Photos from the image-classification dataset "finalDataset" in the GitHub repository Scharfdk/DeepLearning-Project. Its 9 classes are: beef, bird, bread, cheese, eggs, nuts, pasta, pork, sausage.

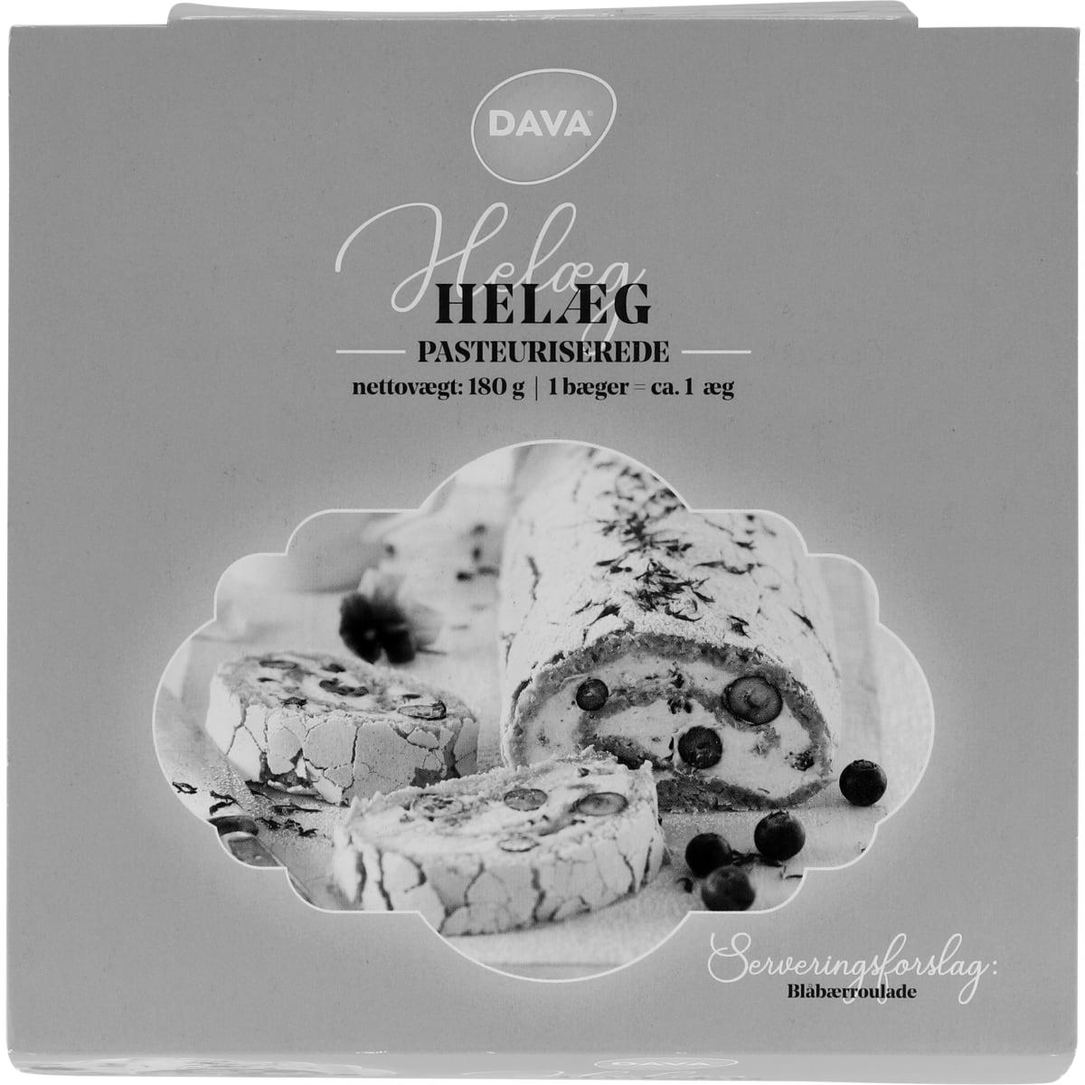
Label: eggs

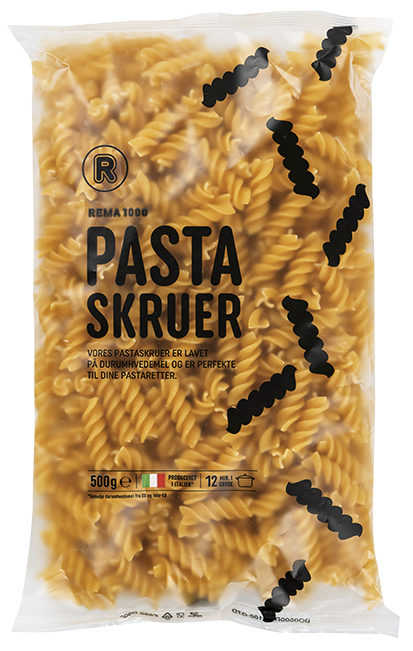
Label: pasta

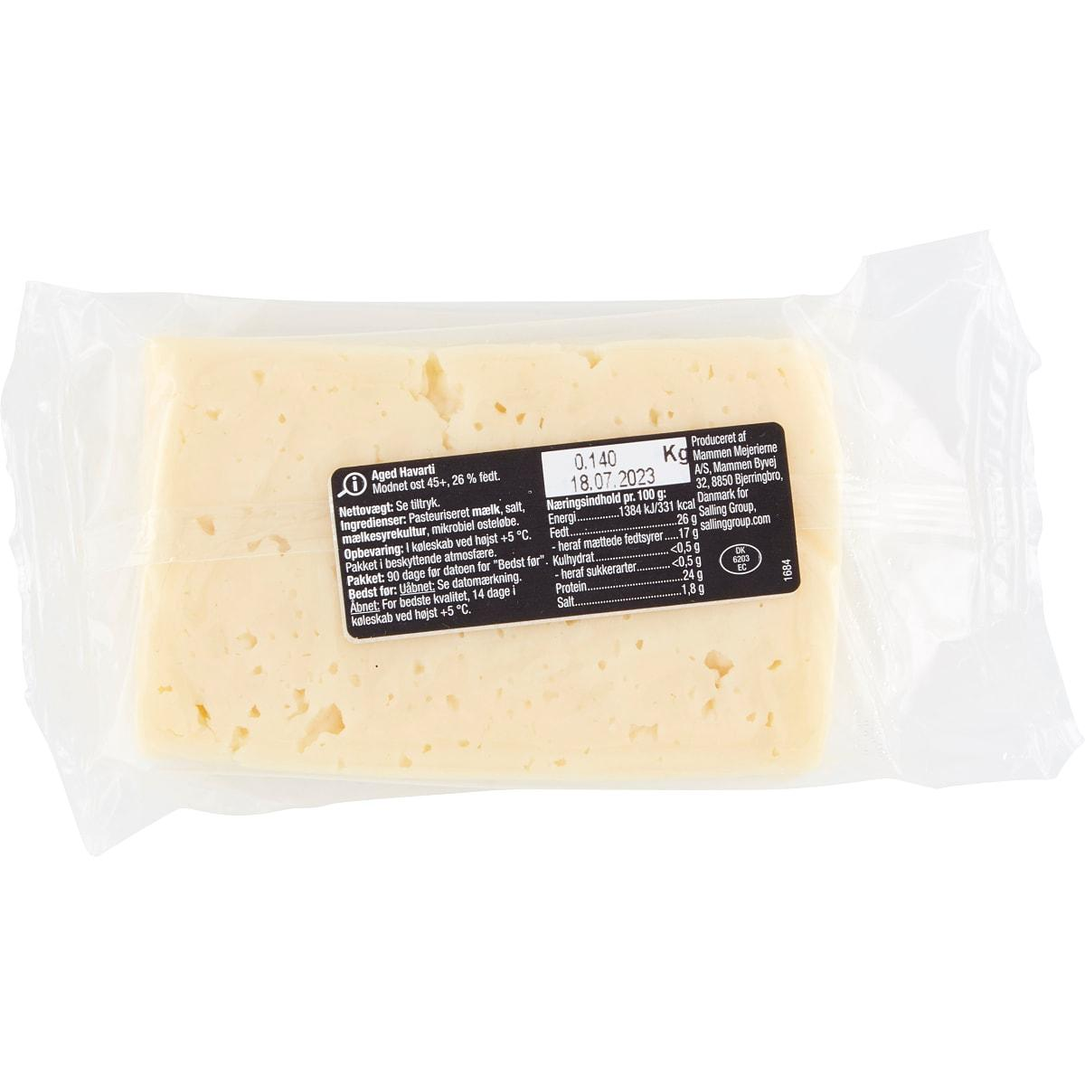
Label: cheese

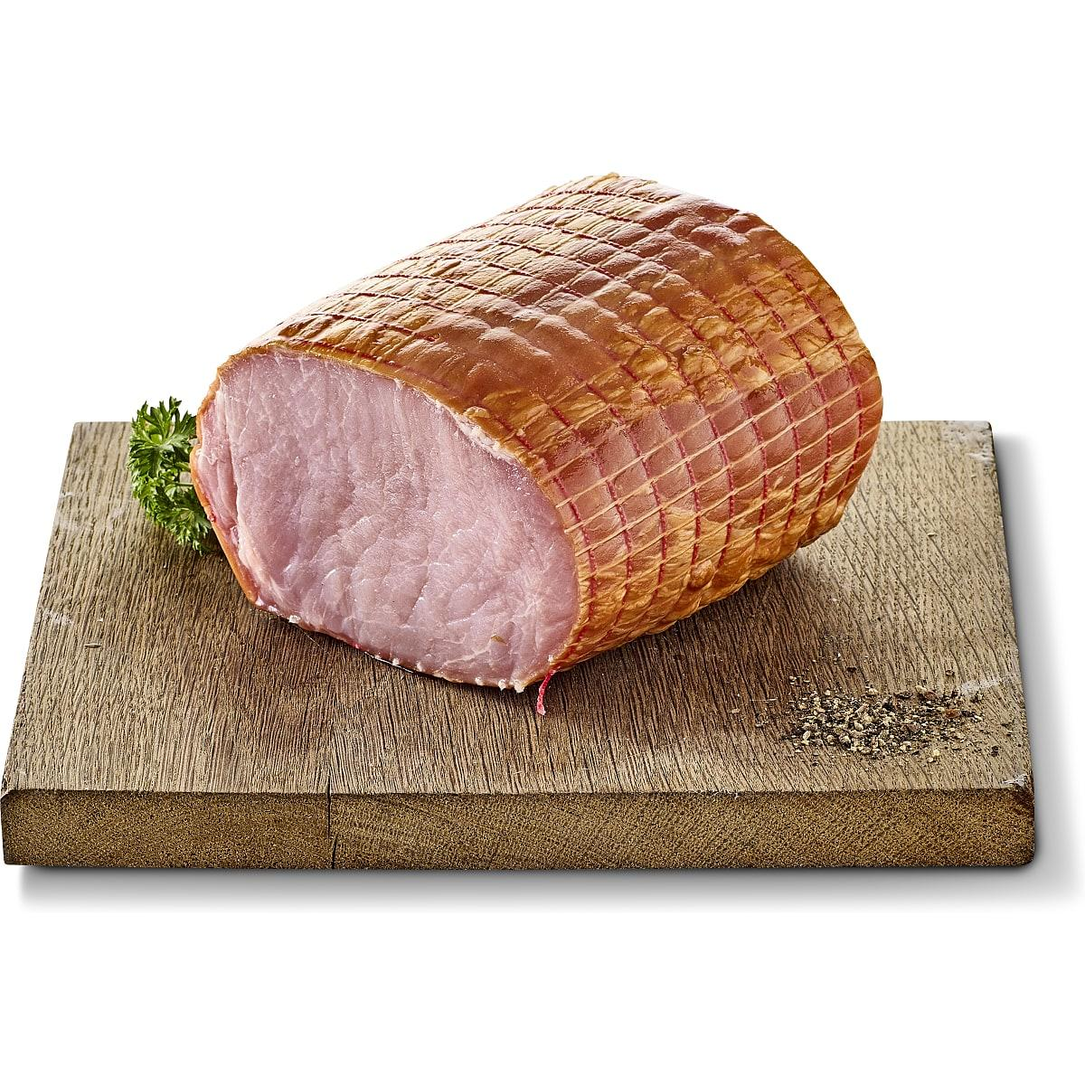
Label: pork

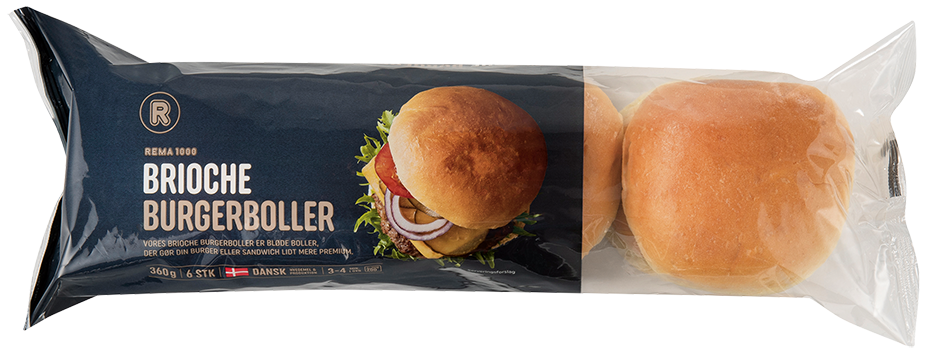
Label: bread

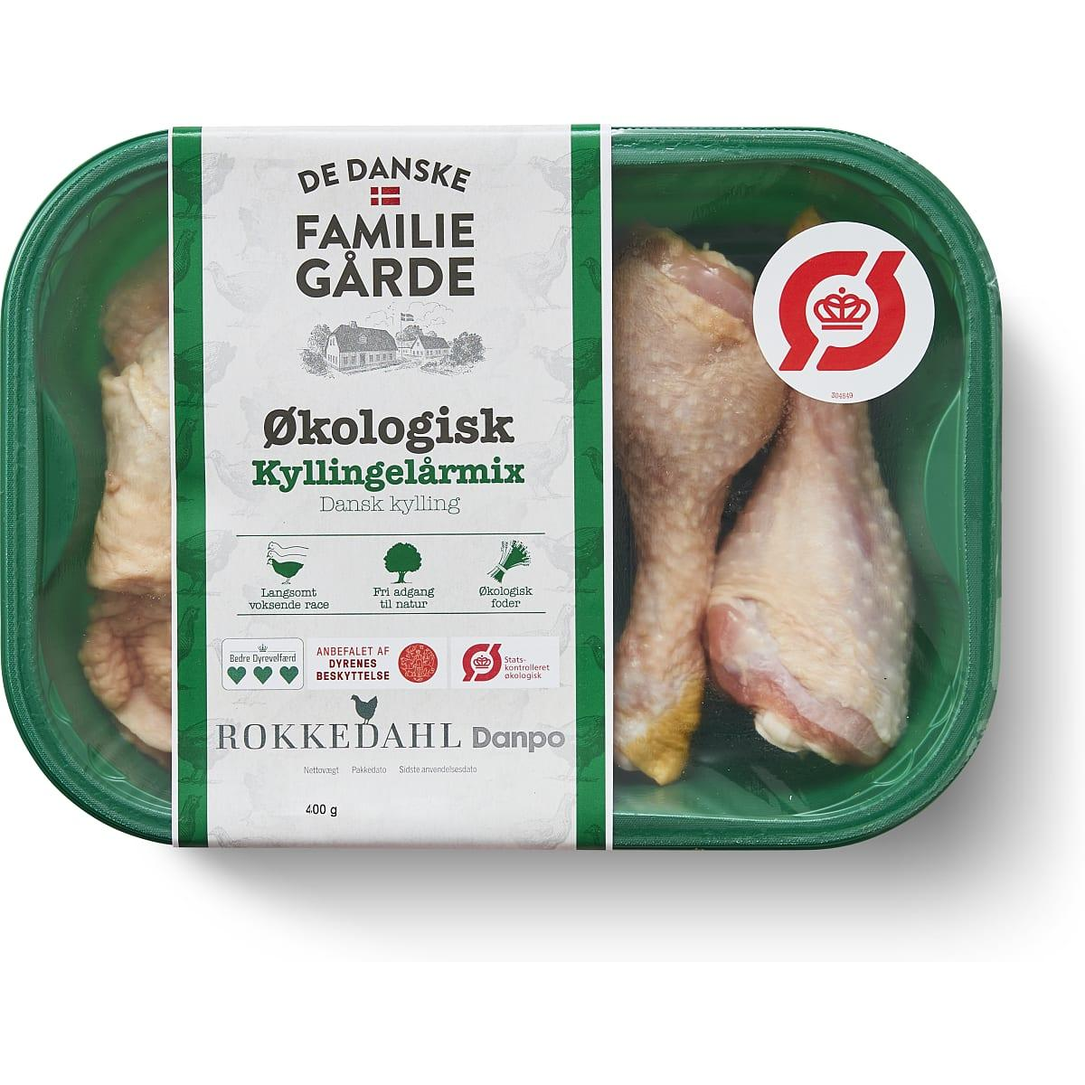
Label: bird
